Labelled photos from "content", an image-classification folder in tjnut3/CoffeeModel. The possible labels are: AAA grade coffee bean, black coffee bean, borer damaged coffee bean, elephant ear coffee bean, fade, half coffee bean, incomplete coffee bean, peaberry coffee bean, triangle coffee bean.

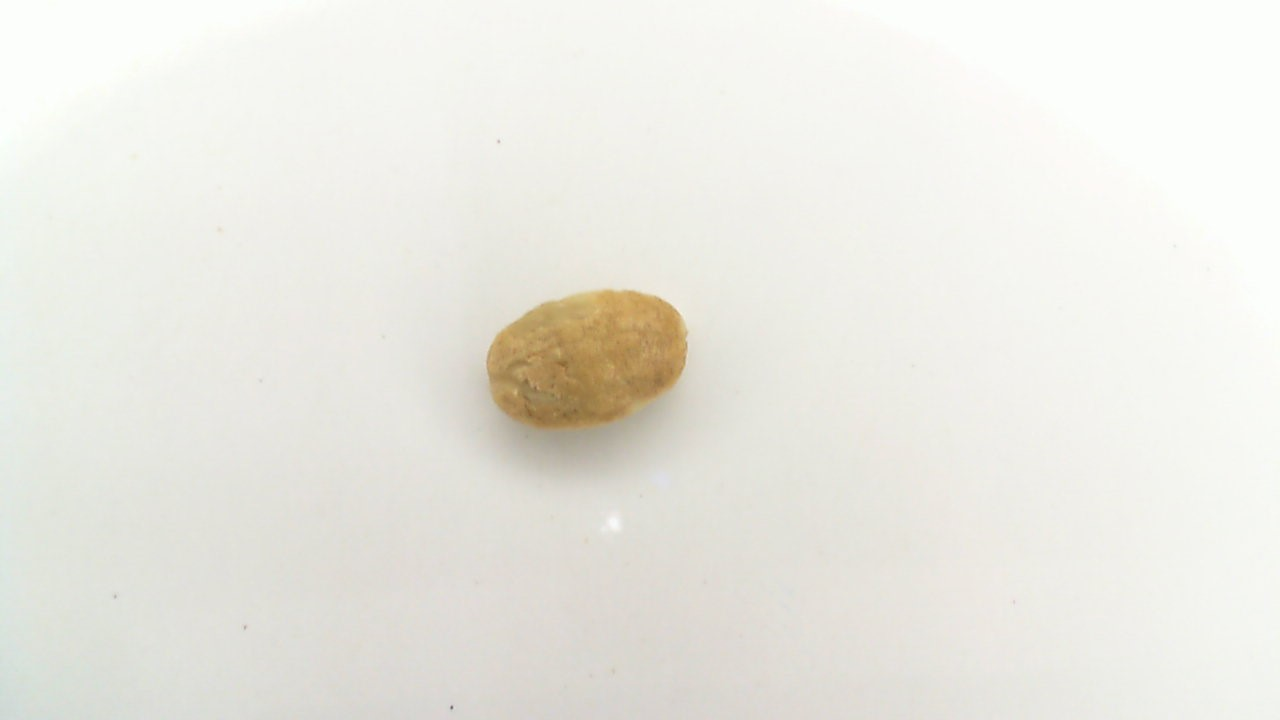
Label: triangle coffee bean

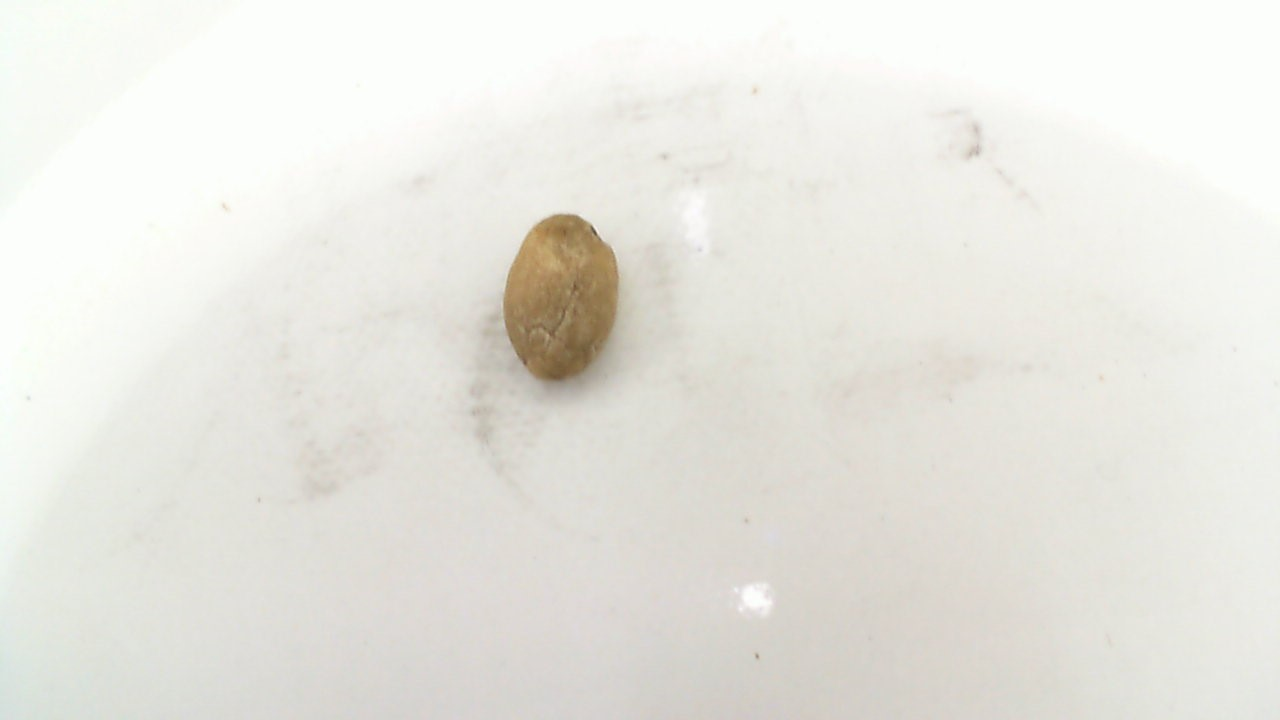
Label: fade

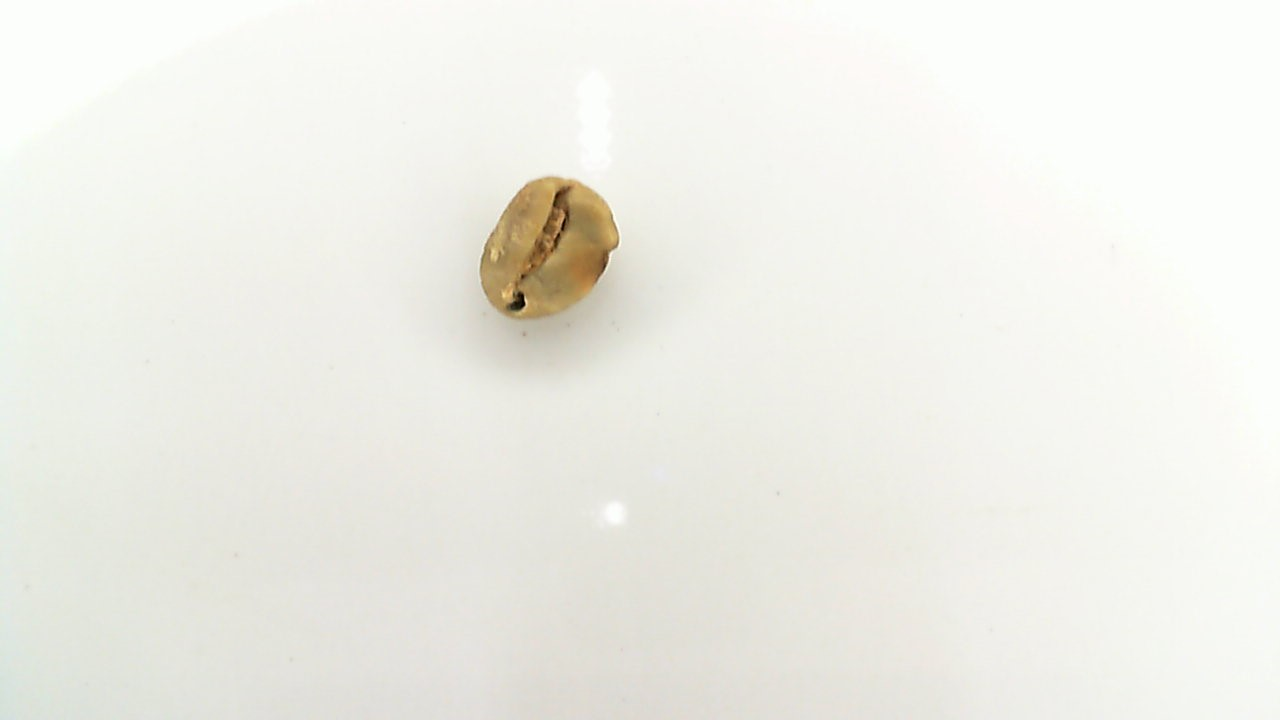
Label: borer damaged coffee bean

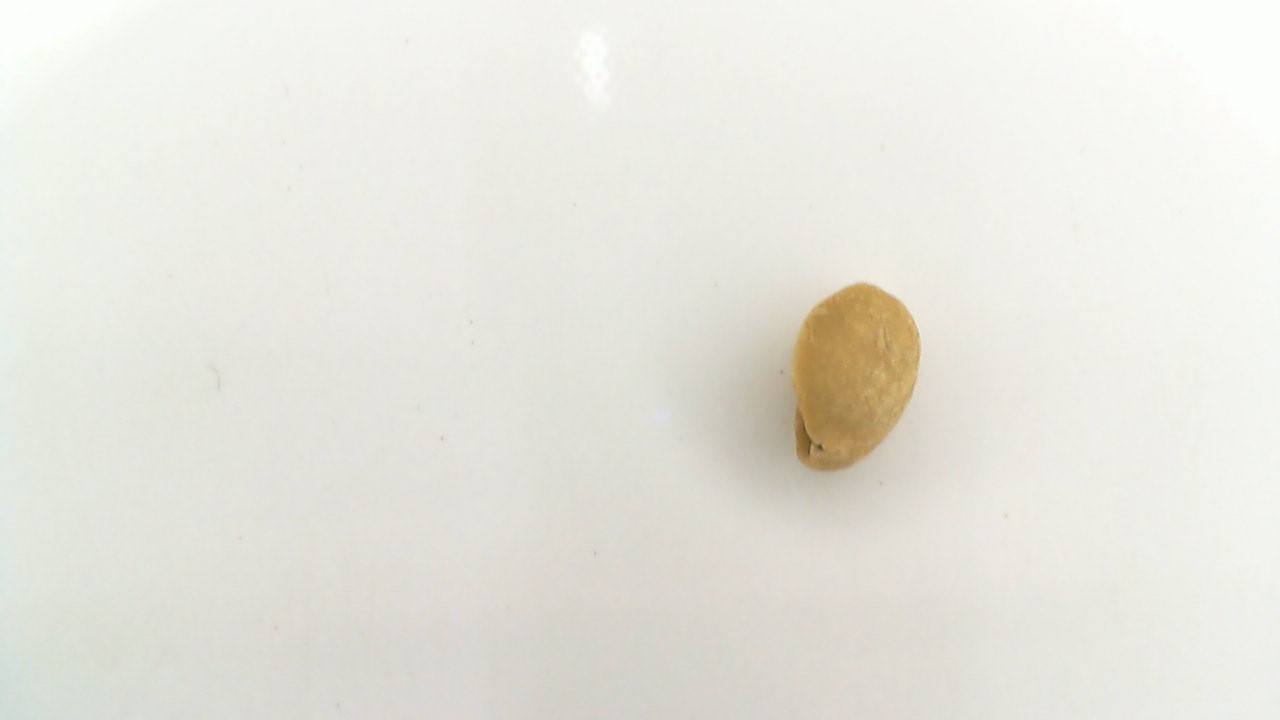
Label: elephant ear coffee bean

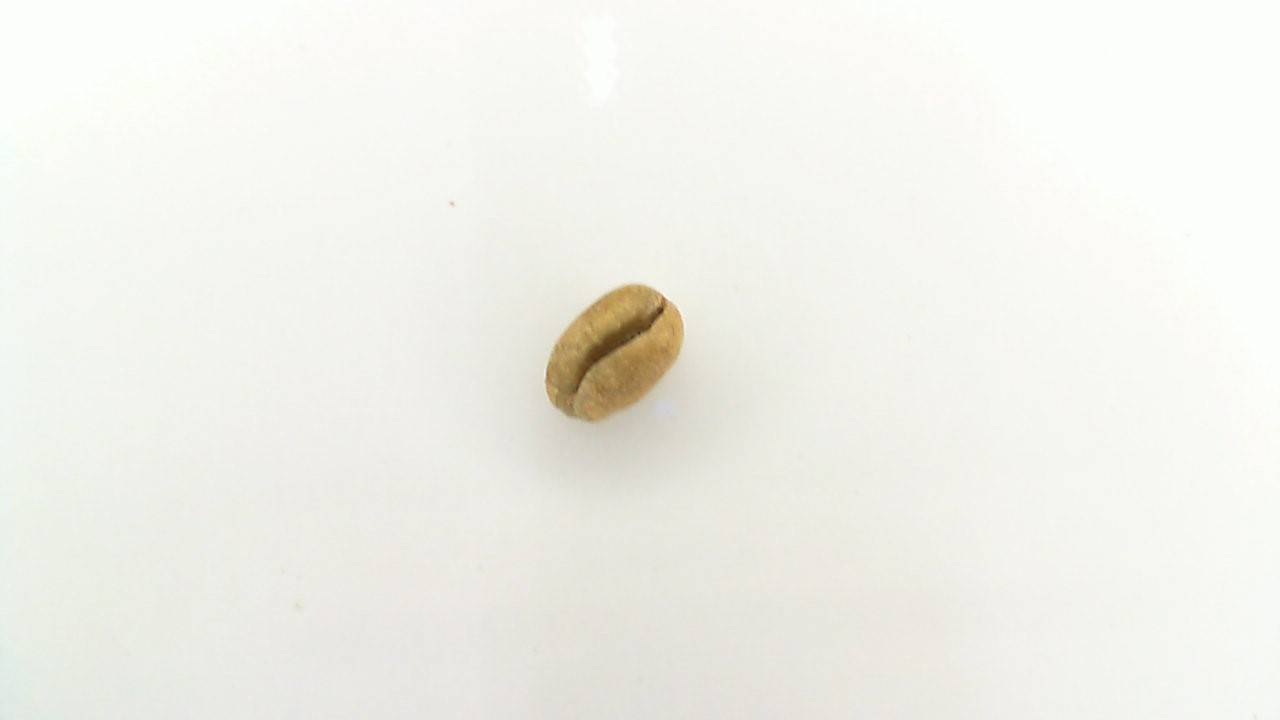
Label: peaberry coffee bean

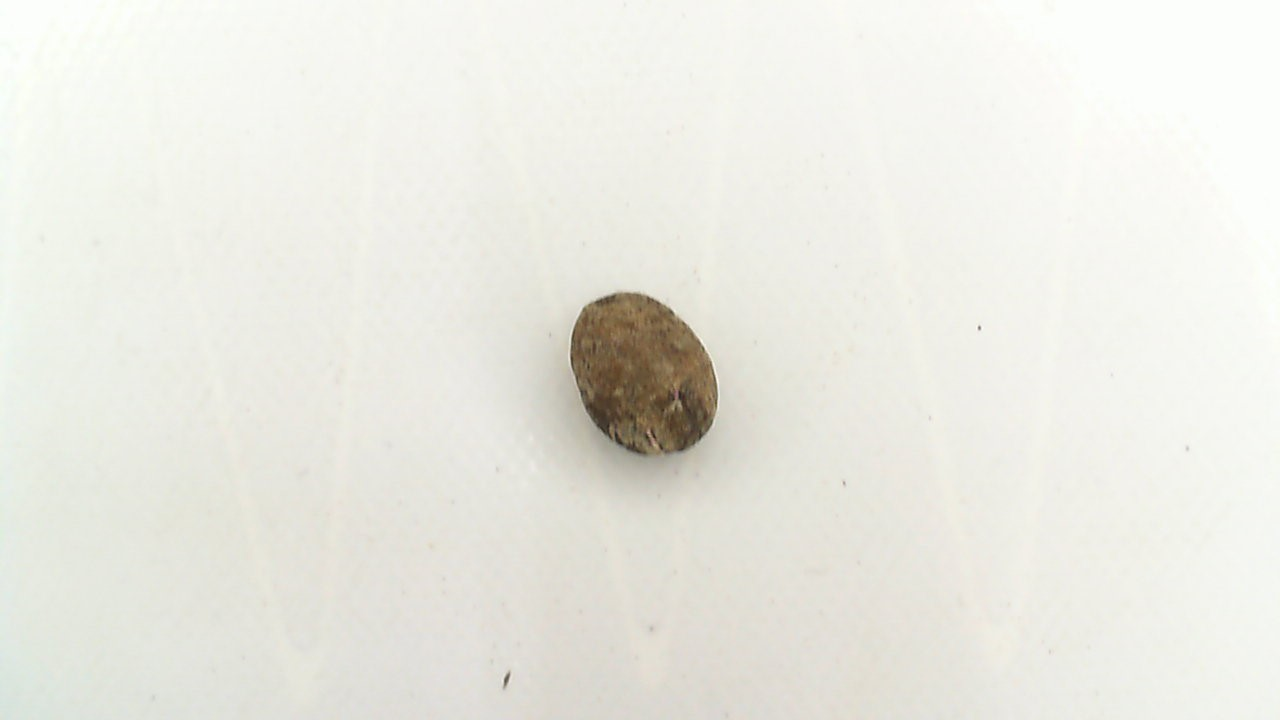
Label: black coffee bean
